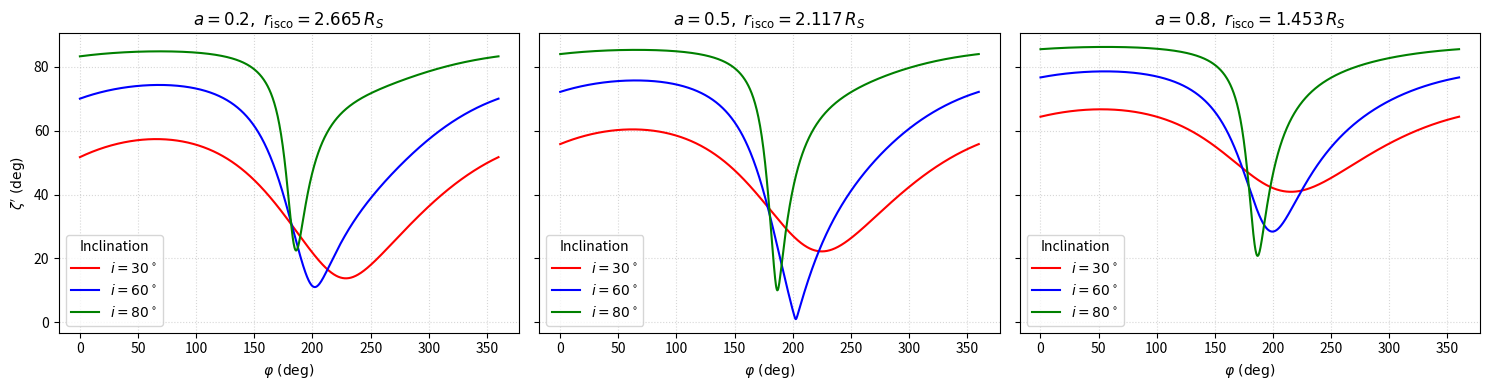

Python code for this plot:
import numpy as np
import matplotlib.pyplot as plt

def compute_r_isco(a):
    Z1 = 1 + (1 - a**2)**(1/3) * ((1 + a)**(1/3) + (1 - a)**(1/3))
    Z2 = np.sqrt(3 * a**2 + Z1**2)
    return 0.5 * (3 + Z2 - np.sqrt((3 - Z1)*(3 + Z1 + 2*Z2)))

def compute_beta(a, r):
    B = 1 + a / np.sqrt(8 * r**3)
    D = 1 - 1/r + a**2 / (4 * r**2)
    F = 1 - a / np.sqrt(2 * r**3) + a**2 / (4 * r**3)
    return (F / (B * np.sqrt(D))) * np.sqrt(1 / (2 * r))

def zeta_prime_deg(i_deg, a):
    """
    Compute φ (deg) and ζ' (deg, wrapped to [-90,90]) for spin a,
    inclination i_deg, at r = r_isco(a).
    """
    r = compute_r_isco(a)
    i = np.radians(i_deg)
    sin_i, cos_i = np.sin(i), np.cos(i)
    beta = compute_beta(a, r)
    gamma = 1/np.sqrt(1 - beta**2)

    phi_deg = np.linspace(0, 360, 1000)
    phi = np.radians(phi_deg)

    cos_psi = np.clip(sin_i * np.cos(phi), -1, 1)
    psi = np.arccos(cos_psi)
    sin_psi = np.sin(psi)

    u = 1.0 / r
    y = 1 - cos_psi
    term1 = (u**2 * y**2)/112
    term2 = (np.e * u * y/100)*(np.log(1 - 0.5*y) + 0.5*y)
    cos_alpha = 1 - y*(1-u)*(1 + term1 - term2)
    cos_alpha = np.clip(cos_alpha, -1, 1)
    sin_alpha = np.sqrt(1 - cos_alpha**2)

    cos_xi = - (sin_alpha * sin_i * np.sin(phi)) / sin_psi
    cos_zeta =   (sin_alpha * cos_i)       / sin_psi
    cos_xi   = np.clip(cos_xi,   -1, 1)
    cos_zeta = np.clip(cos_zeta, -1, 1)

    delta = 1/(gamma*(1 - beta*cos_xi))
    cos_zeta_p = delta * cos_zeta
    cos_zeta_p = np.clip(cos_zeta_p, -1, 1)
    zeta_p = np.degrees(np.arccos(cos_zeta_p))
    # wrap to [-90,90]
    zeta_p = ((zeta_p + 90) % 180) - 90

    return phi_deg, zeta_p, r

# plotting
a_values = [0.2, 0.5, 0.8]
inclinations = [30, 60, 80]
colors = ['red', 'blue', 'green']

fig, axes = plt.subplots(1, 3, figsize=(15, 4), sharey=True)

for ax, a in zip(axes, a_values):
    # we'll use r_isco for the annotation
    _, _, r_isco = zeta_prime_deg(inclinations[0], a)

    for i_deg, color in zip(inclinations, colors):
        φ, ζp, _ = zeta_prime_deg(i_deg, a)
        ax.plot(φ, ζp, color=color, label=f"$i={i_deg}^\\circ$")

    ax.set_title(rf"$a={a},\ r_{{\rm isco}}={r_isco:.3f}\,R_S$")
    ax.set_xlabel(r"$\varphi\ (\mathrm{deg})$")
    ax.grid(linestyle=':', alpha=0.5)
    ax.legend(title="Inclination")

axes[0].set_ylabel(r"$\zeta'\ (\mathrm{deg})$")
plt.tight_layout()
plt.savefig("fig2b_kerr.png", dpi=300)
plt.show()
